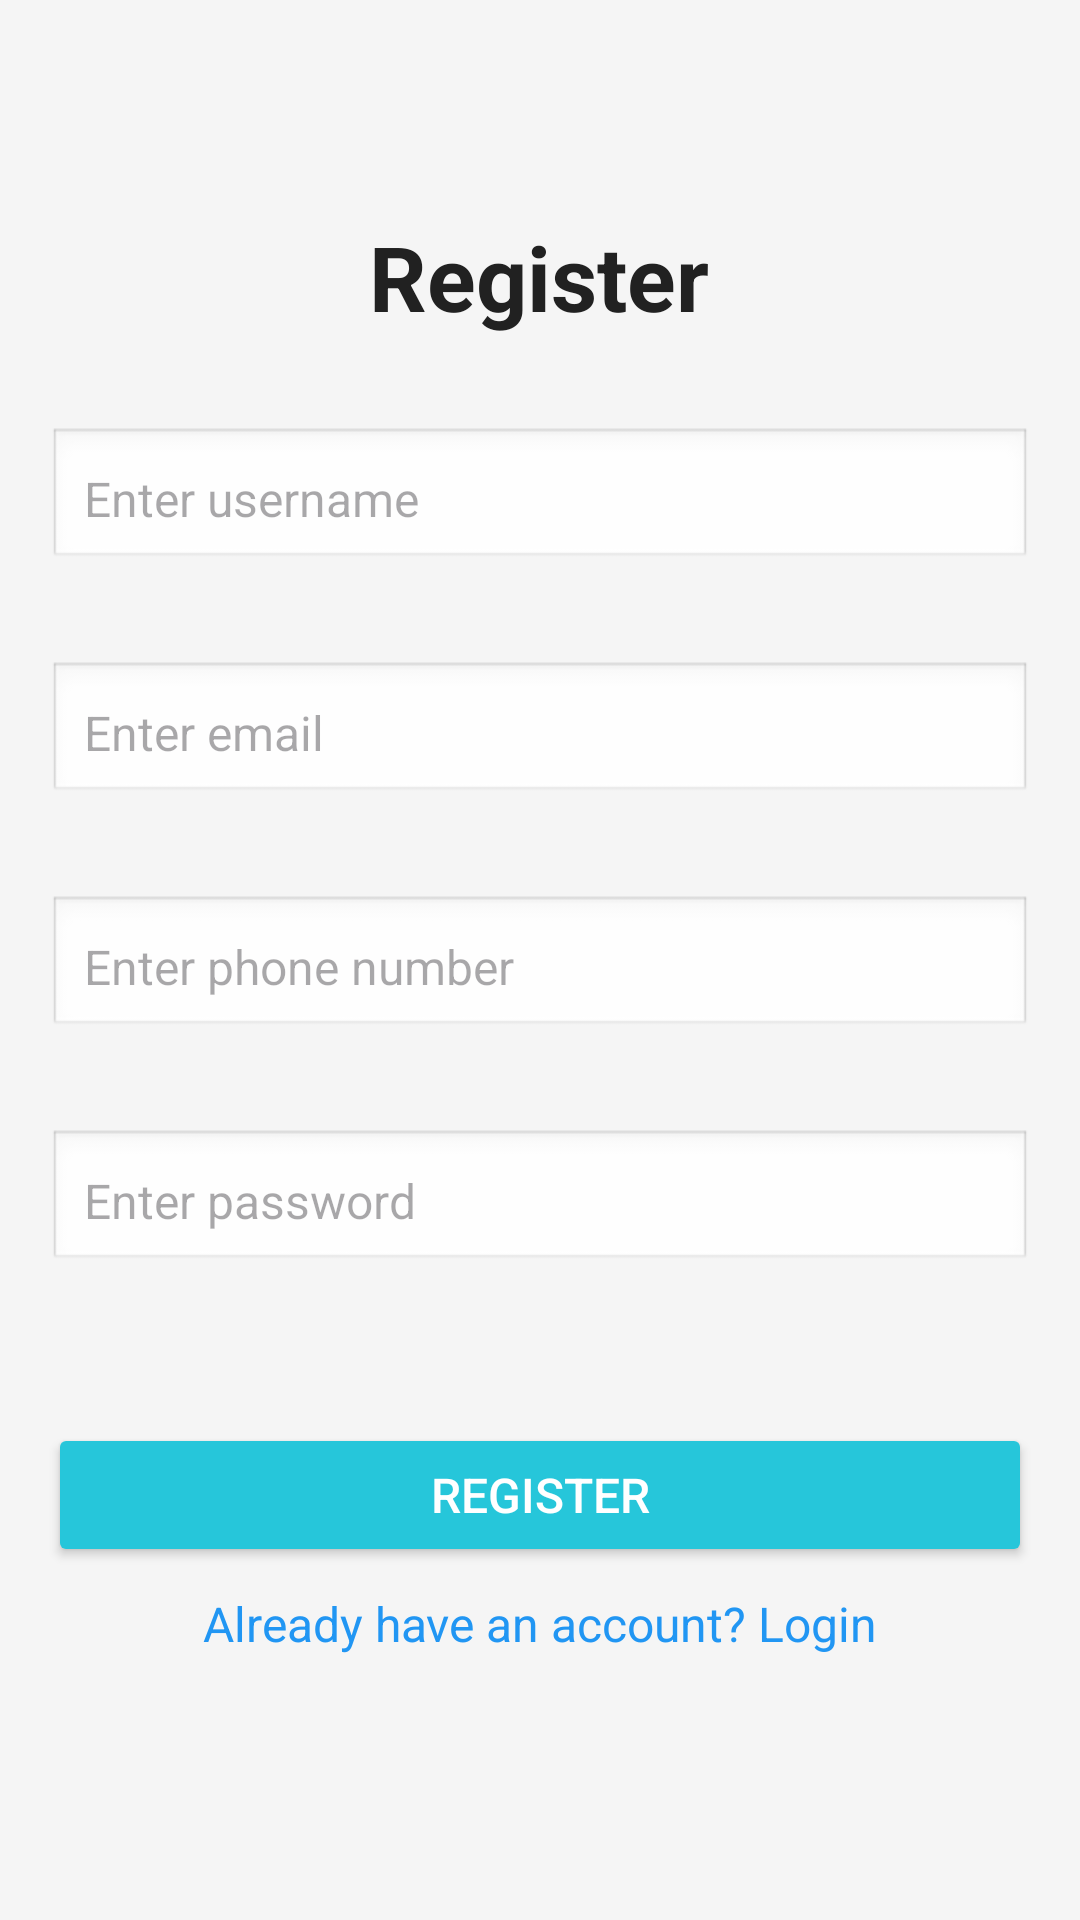

Reconstruct the res/layout file that produces this screen, plus the resources it refers to.
<!-- AndroidManifest.xml: application theme Theme.OCS -->
<!-- res/layout/activity_register.xml -->
<?xml version="1.0" encoding="utf-8"?>
<androidx.constraintlayout.widget.ConstraintLayout xmlns:android="http://schemas.android.com/apk/res/android"
    xmlns:app="http://schemas.android.com/apk/res-auto"
    android:layout_width="match_parent"
    android:layout_height="match_parent"
    android:background="#F5F5F5"
    android:padding="16dp">

    <TextView
        android:id="@+id/tvTitle"
        android:layout_width="wrap_content"
        android:layout_height="wrap_content"
        android:layout_marginTop="56dp"
        android:text="Register"
        android:textColor="#212121"
        android:textSize="30dp"
        android:textStyle="bold"
        app:layout_constraintEnd_toEndOf="parent"
        app:layout_constraintHorizontal_bias="0.498"
        app:layout_constraintStart_toStartOf="parent"
        app:layout_constraintTop_toTopOf="parent" />

    <EditText
        android:id="@+id/etUsername"
        android:layout_width="0dp"
        android:layout_height="wrap_content"
        android:layout_marginTop="30dp"
        android:layout_marginBottom="16dp"
        android:background="@android:drawable/edit_text"
        android:hint="Enter username"
        android:maxLength="50"
        android:padding="12dp"
        android:textSize="16sp"
        app:layout_constraintEnd_toEndOf="parent"
        app:layout_constraintStart_toStartOf="parent"
        app:layout_constraintTop_toBottomOf="@id/tvTitle" />

    <EditText
        android:id="@+id/etEmail"
        android:layout_width="0dp"
        android:layout_height="wrap_content"
        android:layout_marginTop="30dp"
        android:layout_marginBottom="16dp"
        android:background="@android:drawable/edit_text"
        android:hint="Enter email"
        android:inputType="textEmailAddress"
        android:maxLength="50"
        android:padding="12dp"
        android:textSize="16sp"
        app:layout_constraintEnd_toEndOf="parent"
        app:layout_constraintStart_toStartOf="parent"
        app:layout_constraintTop_toBottomOf="@id/etUsername" />

    <EditText
        android:id="@+id/etPhone"
        android:layout_width="0dp"
        android:layout_height="wrap_content"
        android:layout_marginTop="30dp"
        android:layout_marginBottom="16dp"
        android:background="@android:drawable/edit_text"
        android:hint="Enter phone number"
        android:inputType="phone"
        android:maxLength="15"
        android:padding="12dp"
        android:textSize="16sp"
        app:layout_constraintEnd_toEndOf="parent"
        app:layout_constraintStart_toStartOf="parent"
        app:layout_constraintTop_toBottomOf="@id/etEmail" />

    <EditText
        android:id="@+id/etPassword"
        android:layout_width="0dp"
        android:layout_height="wrap_content"
        android:layout_marginTop="30dp"
        android:layout_marginBottom="24dp"
        android:background="@android:drawable/edit_text"
        android:hint="Enter password"
        android:inputType="textPassword"
        android:maxLength="50"
        android:padding="12dp"
        android:textSize="16sp"
        app:layout_constraintEnd_toEndOf="parent"
        app:layout_constraintStart_toStartOf="parent"
        app:layout_constraintTop_toBottomOf="@id/etPhone" />

    <Button
        android:id="@+id/btnRegister"
        android:layout_width="0dp"
        android:layout_height="wrap_content"
        android:layout_marginTop="50dp"
        android:backgroundTint="#26C6DA"
        android:padding="12dp"
        android:text="Register"
        android:textColor="#FFFFFF"
        android:textSize="16sp"
        app:cornerRadius="8dp"
        app:layout_constraintEnd_toEndOf="parent"
        app:layout_constraintStart_toStartOf="parent"
        app:layout_constraintTop_toBottomOf="@id/etPassword" />

    <TextView
        android:id="@+id/tvBackToLogin"
        android:layout_width="wrap_content"
        android:layout_height="wrap_content"
        android:layout_marginTop="8dp"
        android:text="Already have an account? Login"
        android:textColor="#2196F3"
        android:textSize="16sp"
        app:layout_constraintEnd_toEndOf="parent"
        app:layout_constraintStart_toStartOf="parent"
        app:layout_constraintTop_toBottomOf="@id/btnRegister" />

</androidx.constraintlayout.widget.ConstraintLayout>
<!-- resources referenced by this layout -->
<resources>
  <style name="Theme.OCS" parent="Base.Theme.OCS" />
  <style name="Base.Theme.OCS" parent="Theme.Material3.DayNight.NoActionBar">
          
          
      </style>
</resources>
